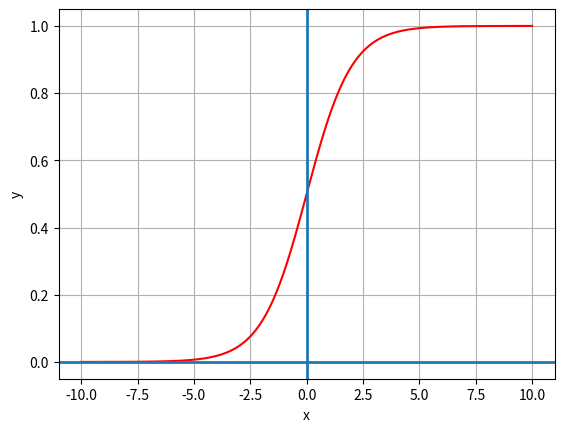

The matplotlib source for this figure:
import matplotlib.pyplot as plt
import numpy as np
import math

x = np.linspace(-10, 10, 1000)
y = []
for x_i in x:
    y.append(1 / (1 + math.exp(-x_i)))

plt.plot(x, y, color='red')
plt.xlabel('x')
plt.ylabel('y')
plt.grid()
plt.axhline(linewidth=2)
plt.axvline(linewidth=2)
plt.show()
